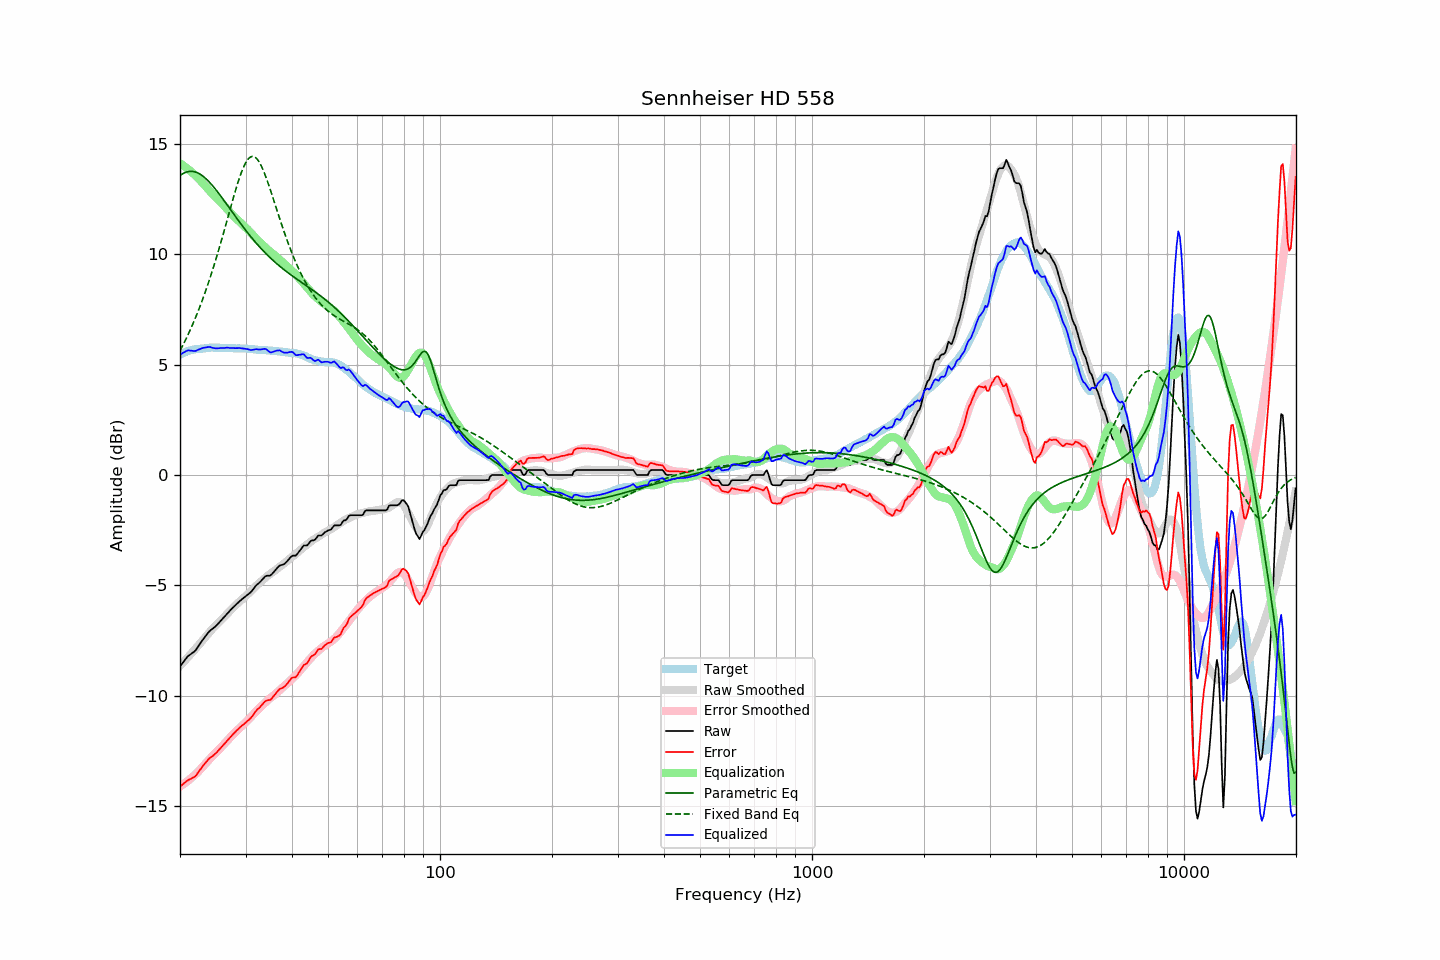

Source data for this figure (header and first rows):
frequency, raw, error, smoothed, error_smoothed, equalization, parametric_eq, fixed_band_eq, equalized_raw, equalized_smoothed, target
20.00, -8.67, -14.11, -8.65, -14.11, 14.11, 13.56, 5.62, 5.45, 5.47, 5.45
20.20, -8.58, -14.06, -8.57, -14.07, 14.07, 13.61, 5.76, 5.49, 5.50, 5.49
20.40, -8.49, -14.00, -8.49, -14.02, 14.02, 13.66, 5.90, 5.53, 5.52, 5.52
20.61, -8.39, -13.93, -8.41, -13.96, 13.96, 13.69, 6.05, 5.58, 5.55, 5.55
20.81, -8.30, -13.88, -8.33, -13.91, 13.91, 13.72, 6.20, 5.61, 5.58, 5.59
21.02, -8.21, -13.83, -8.25, -13.85, 13.85, 13.74, 6.35, 5.65, 5.60, 5.63
21.23, -8.16, -13.79, -8.17, -13.79, 13.79, 13.75, 6.51, 5.64, 5.62, 5.63
21.44, -8.11, -13.76, -8.09, -13.73, 13.73, 13.75, 6.67, 5.63, 5.64, 5.65
21.66, -8.05, -13.72, -8.01, -13.67, 13.67, 13.75, 6.84, 5.62, 5.66, 5.67
21.87, -7.99, -13.68, -7.93, -13.60, 13.60, 13.73, 7.01, 5.61, 5.68, 5.68
22.09, -7.91, -13.62, -7.84, -13.54, 13.54, 13.71, 7.19, 5.62, 5.69, 5.70
22.31, -7.80, -13.51, -7.76, -13.47, 13.47, 13.68, 7.37, 5.66, 5.71, 5.70
22.54, -7.70, -13.41, -7.67, -13.39, 13.39, 13.64, 7.55, 5.69, 5.72, 5.71
22.76, -7.59, -13.31, -7.59, -13.31, 13.31, 13.60, 7.74, 5.73, 5.73, 5.72
22.99, -7.49, -13.21, -7.50, -13.23, 13.23, 13.55, 7.94, 5.75, 5.73, 5.72
23.22, -7.39, -13.12, -7.41, -13.15, 13.15, 13.49, 8.14, 5.77, 5.74, 5.73
23.45, -7.30, -13.03, -7.33, -13.07, 13.07, 13.43, 8.34, 5.77, 5.74, 5.74
23.69, -7.20, -12.95, -7.24, -12.99, 12.99, 13.36, 8.56, 5.79, 5.75, 5.75
23.92, -7.11, -12.86, -7.15, -12.91, 12.91, 13.29, 8.77, 5.80, 5.75, 5.76
24.16, -7.04, -12.80, -7.07, -12.83, 12.83, 13.21, 8.99, 5.79, 5.76, 5.77
24.40, -6.99, -12.76, -6.99, -12.75, 12.75, 13.13, 9.22, 5.76, 5.76, 5.77
24.65, -6.93, -12.69, -6.91, -12.67, 12.67, 13.04, 9.45, 5.75, 5.76, 5.76
24.89, -6.86, -12.63, -6.84, -12.60, 12.60, 12.95, 9.69, 5.74, 5.76, 5.76
25.14, -6.80, -12.56, -6.77, -12.53, 12.53, 12.86, 9.93, 5.73, 5.76, 5.76
25.39, -6.71, -12.48, -6.69, -12.46, 12.46, 12.76, 10.18, 5.74, 5.76, 5.76
25.65, -6.64, -12.40, -6.62, -12.38, 12.38, 12.67, 10.43, 5.75, 5.76, 5.76
25.91, -6.56, -12.31, -6.55, -12.31, 12.31, 12.57, 10.68, 5.75, 5.76, 5.75
26.16, -6.47, -12.23, -6.47, -12.23, 12.23, 12.47, 10.94, 5.76, 5.76, 5.76
26.43, -6.40, -12.15, -6.40, -12.15, 12.15, 12.37, 11.20, 5.75, 5.76, 5.76
26.69, -6.31, -12.06, -6.32, -12.07, 12.07, 12.27, 11.46, 5.76, 5.75, 5.75
26.96, -6.23, -11.98, -6.24, -11.99, 11.99, 12.16, 11.73, 5.76, 5.75, 5.75
27.23, -6.16, -11.91, -6.16, -11.91, 11.91, 12.06, 11.99, 5.75, 5.75, 5.75
27.50, -6.08, -11.83, -6.08, -11.83, 11.83, 11.96, 12.25, 5.75, 5.75, 5.75
27.77, -6.01, -11.74, -6.01, -11.75, 11.75, 11.86, 12.51, 5.75, 5.74, 5.74
28.05, -5.94, -11.67, -5.94, -11.68, 11.68, 11.76, 12.76, 5.74, 5.74, 5.74
28.33, -5.87, -11.59, -5.87, -11.61, 11.61, 11.66, 13.01, 5.74, 5.74, 5.73
28.62, -5.80, -11.53, -5.81, -11.54, 11.54, 11.56, 13.24, 5.74, 5.74, 5.73
28.90, -5.73, -11.46, -5.74, -11.47, 11.47, 11.46, 13.46, 5.75, 5.73, 5.73
29.19, -5.67, -11.39, -5.68, -11.41, 11.41, 11.36, 13.67, 5.74, 5.73, 5.72
29.48, -5.61, -11.33, -5.61, -11.34, 11.34, 11.26, 13.85, 5.73, 5.72, 5.73
29.78, -5.55, -11.27, -5.55, -11.27, 11.27, 11.17, 14.02, 5.72, 5.72, 5.73
30.08, -5.49, -11.21, -5.48, -11.20, 11.20, 11.07, 14.16, 5.71, 5.72, 5.73
30.38, -5.43, -11.14, -5.42, -11.13, 11.13, 10.98, 14.27, 5.70, 5.71, 5.71
30.68, -5.38, -11.09, -5.35, -11.05, 11.05, 10.89, 14.36, 5.68, 5.71, 5.71
30.99, -5.32, -11.02, -5.27, -10.97, 10.97, 10.80, 14.41, 5.66, 5.70, 5.70
31.30, -5.23, -10.92, -5.20, -10.89, 10.89, 10.71, 14.43, 5.66, 5.70, 5.70
31.61, -5.14, -10.83, -5.12, -10.81, 10.81, 10.62, 14.42, 5.67, 5.69, 5.69
31.93, -5.04, -10.72, -5.05, -10.73, 10.73, 10.54, 14.38, 5.70, 5.68, 5.68
32.24, -4.97, -10.63, -4.98, -10.66, 10.66, 10.45, 14.30, 5.70, 5.68, 5.67
32.57, -4.91, -10.57, -4.92, -10.59, 10.59, 10.37, 14.20, 5.68, 5.67, 5.67
32.89, -4.84, -10.50, -4.85, -10.52, 10.52, 10.29, 14.08, 5.68, 5.67, 5.66
33.22, -4.76, -10.42, -4.79, -10.45, 10.45, 10.21, 13.93, 5.69, 5.66, 5.66
33.55, -4.68, -10.33, -4.72, -10.38, 10.38, 10.13, 13.76, 5.70, 5.65, 5.66
33.89, -4.60, -10.25, -4.66, -10.31, 10.31, 10.06, 13.58, 5.71, 5.65, 5.65
34.23, -4.57, -10.22, -4.60, -10.24, 10.24, 9.99, 13.38, 5.67, 5.64, 5.65
34.57, -4.57, -10.20, -4.54, -10.18, 10.18, 9.92, 13.18, 5.61, 5.64, 5.64
34.92, -4.57, -10.20, -4.49, -10.12, 10.12, 9.85, 12.96, 5.55, 5.63, 5.63
35.27, -4.51, -10.14, -4.44, -10.06, 10.06, 9.78, 12.74, 5.56, 5.63, 5.63
35.62, -4.43, -10.04, -4.39, -10.01, 10.01, 9.71, 12.51, 5.58, 5.62, 5.61
35.97, -4.35, -9.96, -4.33, -9.95, 9.95, 9.64, 12.29, 5.60, 5.61, 5.61
... 635 more rows
